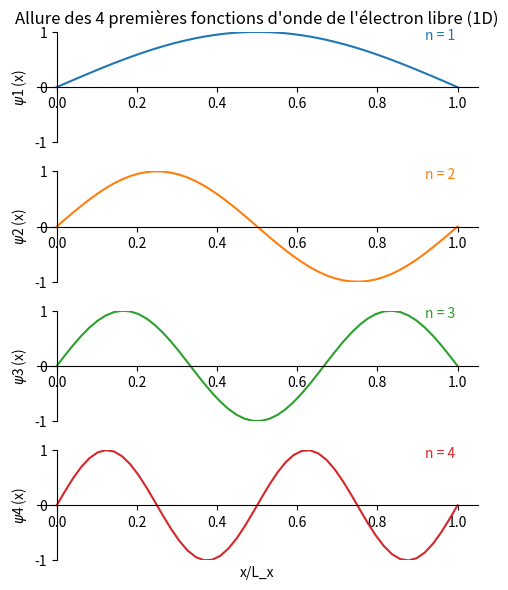
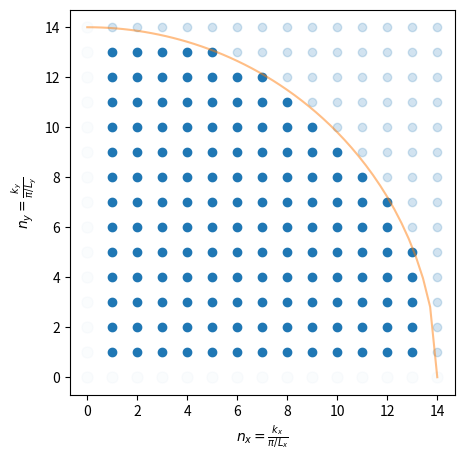

These figures' Python source, in order: (Note: this script raises an exception after producing the figures.)
#!/usr/bin/env python
# coding: utf-8

# # Etats des électrons libres dans un édifice 3D

# ##Position du problème
# Les électrons sont dits libres au sens où ils n'interagissent ni entre eux, ni avec les noyaux du système. 
# Tout se passe comme si l'édifice qu'ils occupent étaient une enceinte fermée et vide; 
# Le problème s'écrit alors :
# 
# $$
# \frac{-\hbar^2}{2m} \Delta \psi + V \psi = \mathcal{E}\psi
# $$
# 
# avec
# 
# $$
# \left\{
# \begin{align}
# V (\vec{r}\in \mathrm{\acute{e}difice}) &= 0\\
#     V (\vec{r}\notin \mathrm{\acute{e}difice}) &\rightarrow \infty
# \end{align}
# \right.
# $$
# 
# Par sa forme infiniment profonde, ce potentiel est usuellement désigné comme un _puits de potentiel_.
# Sans erte de généralité, on considérera un édifice parallélépipédique de volume $V = L_x L_y L_z$.

# ## Calcul des solutions
# On cherche des solutions de la forme:
# 
# $$ \psi (x,y,z) = \psi_x(x) \psi_y(y) \psi_z(z)$$
# 
# L'équation de Schrödinger peut alors être séparée en 3 équations indépendnantes correspondant à chacune des 3 directions de l'espace :
# 
# $$
# \frac{\hbar^2}{2m} \frac{\partial ^2 \psi_\alpha}{\partial \alpha^2} + \mathcal{E}_\alpha \psi_\alpha,
# \quad \alpha = x,y,z .
# $$
# 
# Ces équations admettent des solutions de la forme :
# 
# $$
# \psi_\alpha (\alpha) = A e^{ik_\alpha \alpha} + B e^{-ik_\alpha \alpha},
# \quad A, B \in \mathbb{C},\, \forall \alpha \in [0,L_\alpha]
# $$
# 
# La condition au premier bord ($\psi_\alpha (0) = 0$) impose $A + B =0$.
# Il s'ensuit que la condition au second bord ($\psi_\alpha (L_\alpha) = 0$) s'exprime :
# 
# $$
# A (e^{ik_\alpha L_\alpha} - e^{-ik_\alpha L_\alpha}) = 0 \quad
#     \Rightarrow \quad A \sin (k_\alpha L_\alpha) = 0 \quad
#     \Rightarrow \quad 
#     k_\alpha = n_\alpha \pi / L_\alpha,\, n_\alpha \in \mathbb {N}^*
# $$
# 
# Les $k_\alpha$ représentent les nombres d'onde ($k \equiv 2\pi/\lambda$) dans les directions $\alpha = x,y,z$, c'est-à-dire les composantes du vecteur d'onde représentant l'électron libre décrit par la solution $\psi$.

# Finalement, les solutions de l'équation du mouvement des électrons libres s'expriment :
# 
# $$
# \psi (\vec{r}) = ABC \sin (\frac{n_x\pi}{L_x}x) \sin (\frac{n_y\pi}{L_y}y) \sin (\frac{n_z\pi}{L_z}z)
# $$
# 
# avec $ABC = \sqrt {8/V}$ afin de respecter l'unicité de l'électron décrit par $\psi$ dans l'édifice : $\int_\mathrm{\acute{e}difice}\psi (\vec{r}) \psi^* (\vec{r}) d^3\tau = 1$.

# Dans un édifice 1D, les solutions de l'équation de Schrödinger stationnaires sont analogues aux modes de vibration d'une corde de guitare.

# In[1]:


import matplotlib.pyplot as plt
import numpy as np
nrows = 4
fig, ax = plt.subplots (nrows = nrows, ncols = 1, figsize = (5,6))
x = np.linspace (0,1)
for i in range (nrows):
    ax [i].plot (x, np.sin ((i+1) * np.pi * x),  color = f'C{i:d}')
    ax [i].text (0.92, 0.87,f'n = {i+1:d}', color = f'C{i:d}')
    
    # use set_position
    
    ax [i].spines ['top'].set_color ('none')
    ax [i].spines ['left'].set_position ('zero')
    ax [i].spines ['right'].set_color ('none')
    ax [i].spines ['bottom'].set_position ('zero')
    ax [i].set_ylim ((-1,1))
    ax [i].set_ylabel (r'$\psi$'+f'{i+1:d} (x)')
            

ax [nrows-1].set_xlabel ('x/L_x')
ax [nrows-1].xaxis.set_label_coords(0.5, -0.05)
ax [0].set_title (f"Allure des {nrows:d} premières fonctions d'onde de l'électron libre (1D)")


plt.tight_layout ()
plt.show ()


# Les états accessibles aux électrons libres dans le puits de potentiel sont donc définis par l'ensemble des fonctions d'ondes solutions de l'équation de Schrödinger.
# Chacun de ces états se distingue par son vecteur d'onde $\vec{k}$.
# Ces vecteurs d'onde pointent vers des positions ponctuelles constituant un réseau régulier dans l'espace réciproque.
# 

# In[2]:


# espace des $k$ à 2 dimensions
fig, ax = plt.subplots (nrows = 1, ncols = 1, figsize = (5,5))

n, m = 14,14
col = 'C0'

for y in range (n+1):
    for x in range (m+1):
        if x*y == 0:
            ax.plot (x, y, marker = 'o', color = col, markersize = 8, alpha = 0.02)
        else:
            if x*x + y*y > m*n:
                ax.plot (x, y, marker = 'o', color = col, markersize = 6, alpha = 0.2)
            else:
                ax.plot (x, y, marker = 'o', color = col, markersize = 6)
x = np.linspace (0, m)
ax.plot (x, np.sqrt (m*m-x*x), color = 'C1', alpha = 0.5)
ax.set_aspect (1)
ax.set_xlabel (r'$n_x =  \frac{k_x}{\pi/L_x}$')
ax.set_ylabel (r'$n_y =  \frac{k_y}{\pi/L_y}$')

ax.annotate (s = '', xy = (7,12), xytext = (0,0),
            arrowprops = dict (facecolor = 'C1', edgecolor = 'C1', width = 1.2))
ax.text (7.5,12.2, r'$\Vert\vec{k}\Vert = k_F$', color = 'C1')

ax.set_title ("Etats accessibles aux électrons libres dans l\'espace des $k$ (2D)")

ax.set_xlim (0,m)
ax.set_ylim (0,n)
plt.show ()

